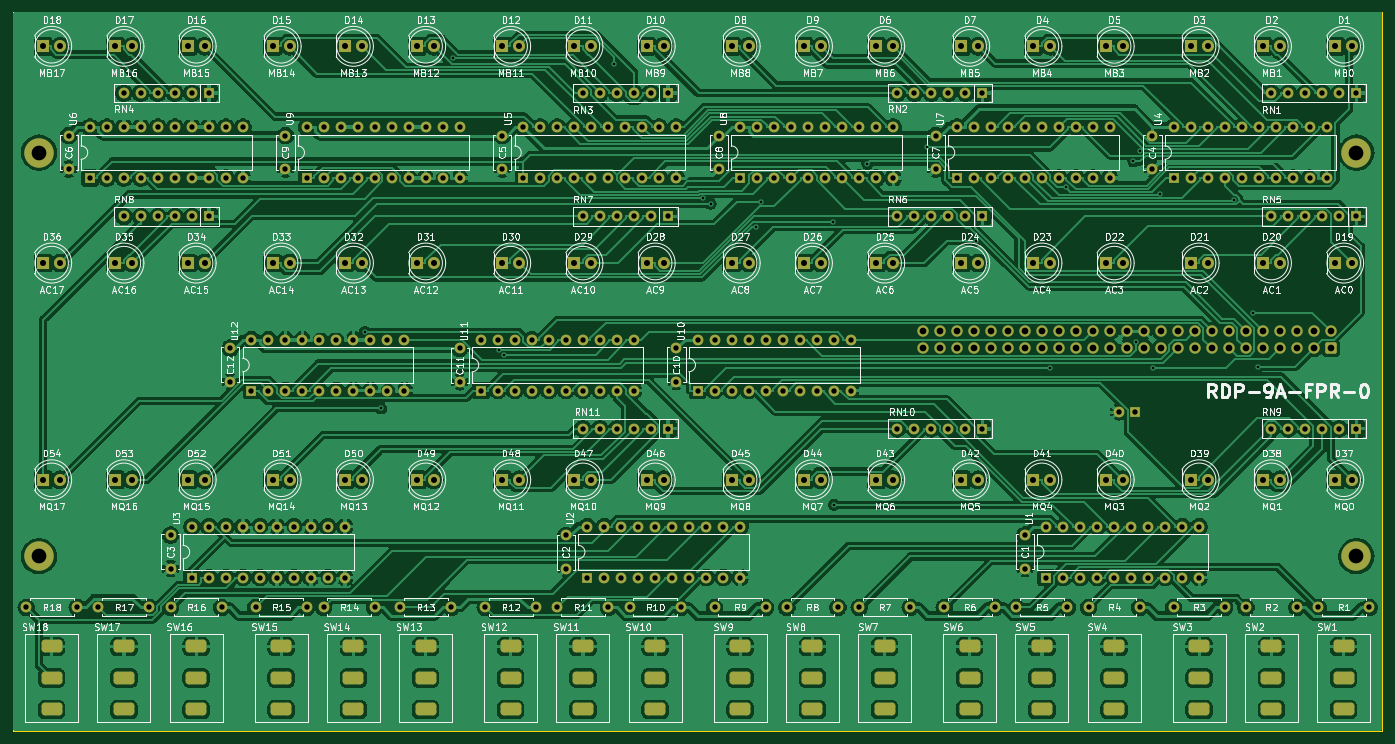
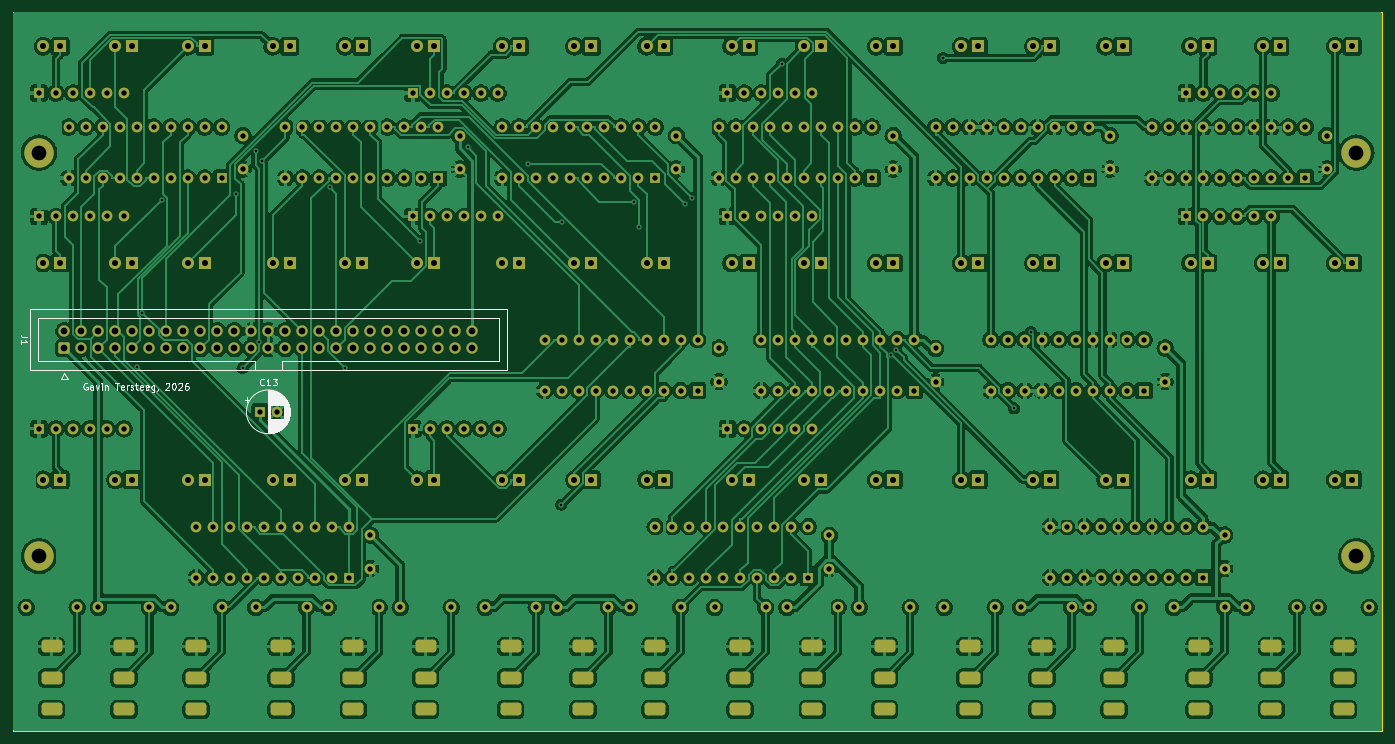
Circuit board: 11 layer files. Board 204.5 x 107.3 mm.
- bottom_copper: Front Panel Register-B_Cu.gbr (804792 bytes)
- bottom_mask: Front Panel Register-B_Mask.gbr (20643 bytes)
- paste: Front Panel Register-B_Paste.gbr (478 bytes)
- bottom_silk: Front Panel Register-B_Silkscreen.gbr (21300 bytes)
- outline: Front Panel Register-Edge_Cuts.gbr (640 bytes)
- top_copper: Front Panel Register-F_Cu.gbr (687369 bytes)
- top_mask: Front Panel Register-F_Mask.gbr (20643 bytes)
- paste: Front Panel Register-F_Paste.gbr (478 bytes)
- top_silk: Front Panel Register-F_Silkscreen.gbr (351810 bytes)
- drill: Front Panel Register-NPTH.drl (281 bytes)
- drill: Front Panel Register-PTH.drl (11233 bytes)

=== bottom_copper: Front Panel Register-B_Cu.gbr (804792 bytes, source omitted) ===
=== bottom_mask: Front Panel Register-B_Mask.gbr (20643 bytes, source omitted) ===
=== paste: Front Panel Register-B_Paste.gbr ===
%TF.GenerationSoftware,KiCad,Pcbnew,7.0.7*%
%TF.CreationDate,2026-08-17T21:16:08-05:00*%
%TF.ProjectId,Front Panel Register,46726f6e-7420-4506-916e-656c20526567,rev?*%
%TF.SameCoordinates,Original*%
%TF.FileFunction,Paste,Bot*%
%TF.FilePolarity,Positive*%
%FSLAX46Y46*%
G04 Gerber Fmt 4.6, Leading zero omitted, Abs format (unit mm)*
G04 Created by KiCad (PCBNEW 7.0.7) date 2026-08-17 21:16:08*
%MOMM*%
%LPD*%
G01*
G04 APERTURE LIST*
G04 APERTURE END LIST*
M02*

=== bottom_silk: Front Panel Register-B_Silkscreen.gbr (21300 bytes, source omitted) ===
=== outline: Front Panel Register-Edge_Cuts.gbr ===
%TF.GenerationSoftware,KiCad,Pcbnew,7.0.7*%
%TF.CreationDate,2026-08-17T21:16:08-05:00*%
%TF.ProjectId,Front Panel Register,46726f6e-7420-4506-916e-656c20526567,rev?*%
%TF.SameCoordinates,Original*%
%TF.FileFunction,Profile,NP*%
%FSLAX46Y46*%
G04 Gerber Fmt 4.6, Leading zero omitted, Abs format (unit mm)*
G04 Created by KiCad (PCBNEW 7.0.7) date 2026-08-17 21:16:08*
%MOMM*%
%LPD*%
G01*
G04 APERTURE LIST*
%TA.AperFunction,Profile*%
%ADD10C,0.100000*%
%TD*%
G04 APERTURE END LIST*
D10*
X36195000Y-50165000D02*
X240665000Y-50165000D01*
X240665000Y-157480000D01*
X36195000Y-157480000D01*
X36195000Y-50165000D01*
M02*

=== top_copper: Front Panel Register-F_Cu.gbr (687369 bytes, source omitted) ===
=== top_mask: Front Panel Register-F_Mask.gbr (20643 bytes, source omitted) ===
=== paste: Front Panel Register-F_Paste.gbr ===
%TF.GenerationSoftware,KiCad,Pcbnew,7.0.7*%
%TF.CreationDate,2026-08-17T21:16:08-05:00*%
%TF.ProjectId,Front Panel Register,46726f6e-7420-4506-916e-656c20526567,rev?*%
%TF.SameCoordinates,Original*%
%TF.FileFunction,Paste,Top*%
%TF.FilePolarity,Positive*%
%FSLAX46Y46*%
G04 Gerber Fmt 4.6, Leading zero omitted, Abs format (unit mm)*
G04 Created by KiCad (PCBNEW 7.0.7) date 2026-08-17 21:16:08*
%MOMM*%
%LPD*%
G01*
G04 APERTURE LIST*
G04 APERTURE END LIST*
M02*

=== top_silk: Front Panel Register-F_Silkscreen.gbr (351810 bytes, source omitted) ===
=== drill: Front Panel Register-NPTH.drl ===
M48
; DRILL file {KiCad 7.0.7} date Mon Aug 17 21:16:09 2026
; FORMAT={-:-/ absolute / inch / decimal}
; #@! TF.CreationDate,2026-08-17T21:16:09-05:00
; #@! TF.GenerationSoftware,Kicad,Pcbnew,7.0.7
; #@! TF.FileFunction,NonPlated,1,2,NPTH
FMAT,2
INCH
%
G90
G05
T0
M30

=== drill: Front Panel Register-PTH.drl (11233 bytes, source omitted) ===
